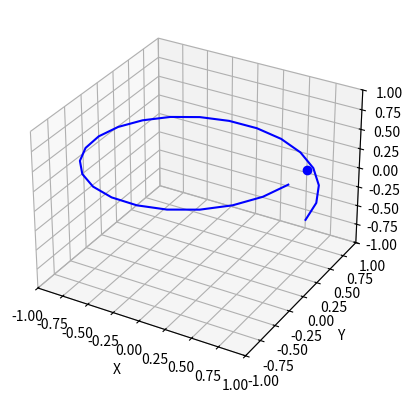

Reproduce this figure in Python.
import matplotlib.pyplot as plt
import numpy as np
from matplotlib.animation import FuncAnimation

fig, ax = plt.subplots(subplot_kw={'projection':'3d'})

N = 25
alpha = np.linspace(0, 2*np.pi, N)
x = np.cos(alpha)
y = np.sin(alpha)
z = alpha * 0.1

ball, = ax.plot(x, y, z, 'o', color='b')
line, = ax.plot(x, y, z, '-', color='b')

def animate(i):
    ball.set_data([x[i]], [y[i]])
    ball.set_3d_properties(z[i])

    line.set_data(x[:i], y[:i])
    line.set_3d_properties(z[:i])

ax.set_xlim3d([-1.0, 1.0])
ax.set_xlabel('X')

ax.set_ylim3d([-1.0, 1.0])
ax.set_ylabel('Y')

ax.set_zlim3d([-1.0, 1.0])
ax.set_zlabel('Z')

ani = FuncAnimation(fig, animate, N, interval=50)

ani.save('3D_motion.gif')
